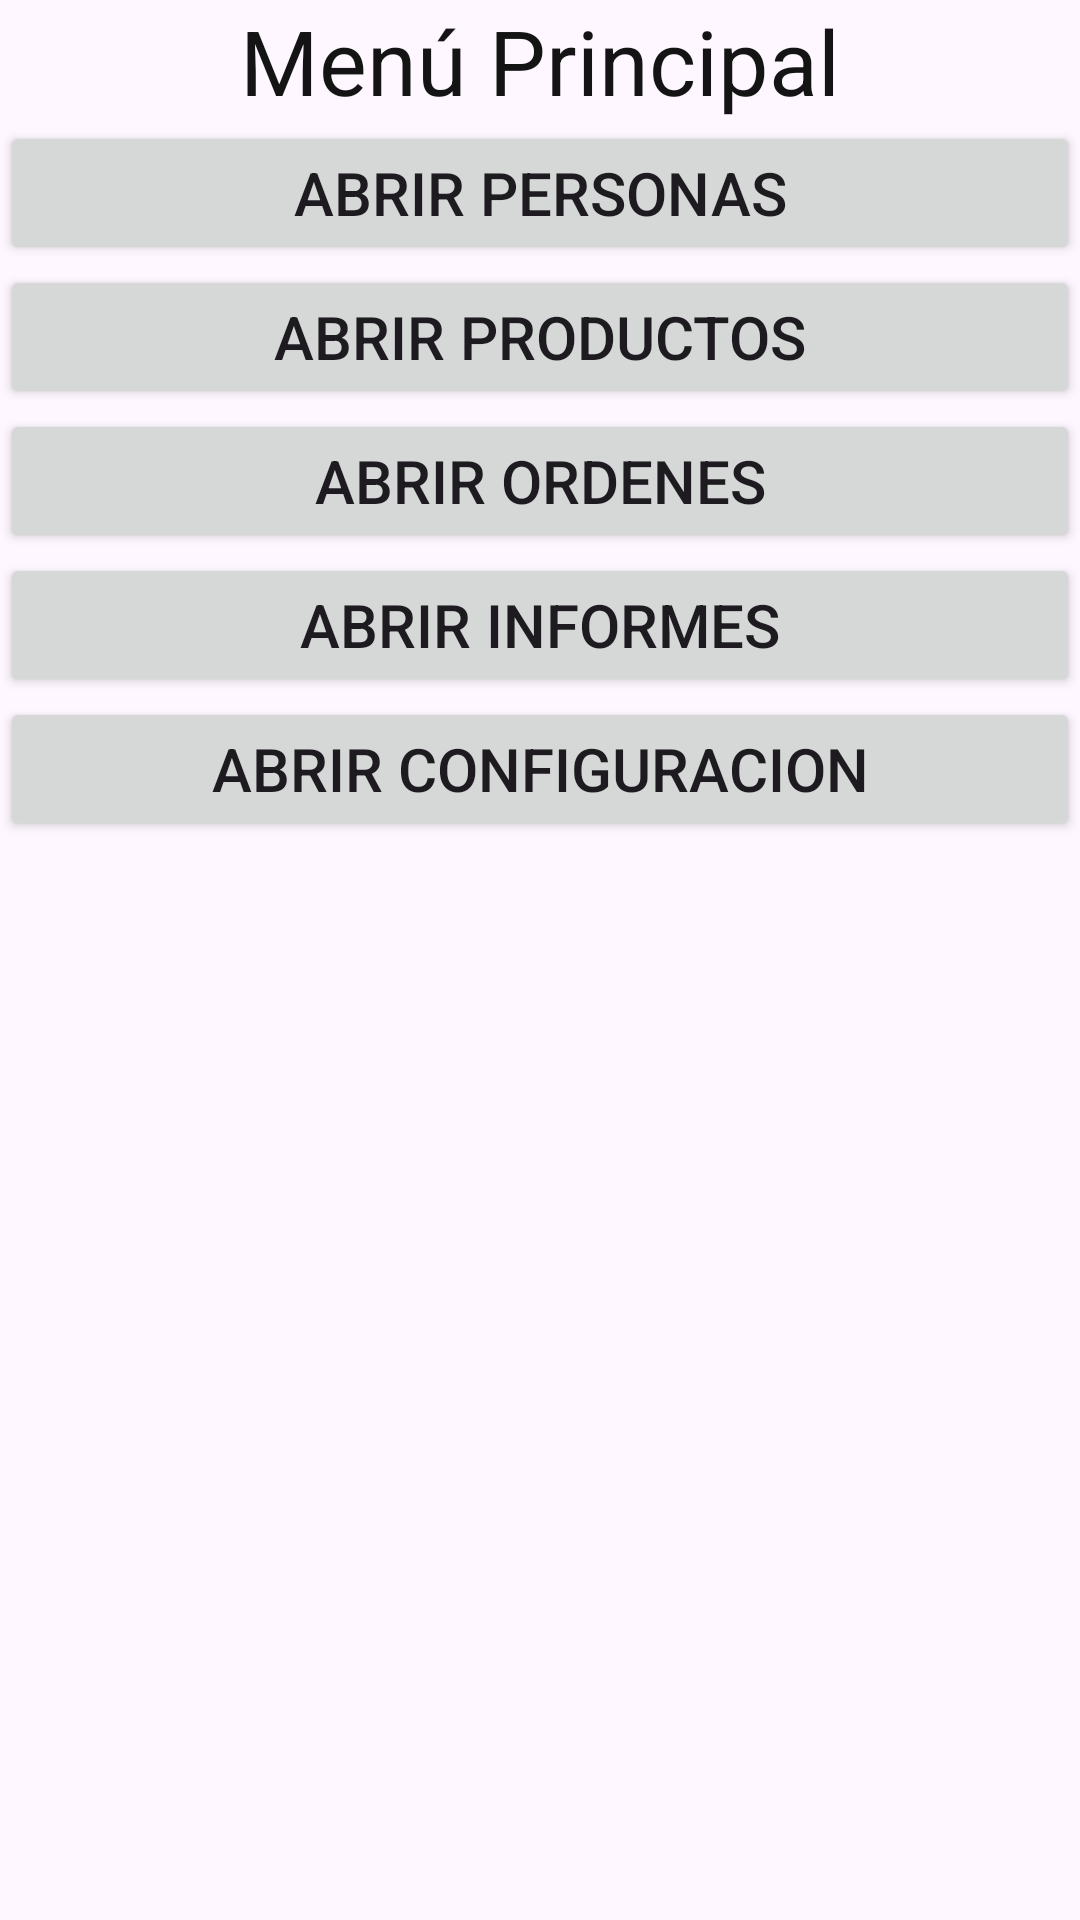

Write the Android layout XML for this screen, with the resource values it uses.
<!-- AndroidManifest.xml: application theme Theme.Proyectodeprogra -->
<!-- res/layout/activity_main.xml -->
<?xml version="1.0" encoding="utf-8"?>
<androidx.constraintlayout.widget.ConstraintLayout xmlns:android="http://schemas.android.com/apk/res/android"
    xmlns:app="http://schemas.android.com/apk/res-auto"
    xmlns:tools="http://schemas.android.com/tools"
    android:id="@+id/main"
    android:layout_width="match_parent"
    android:layout_height="match_parent"
    tools:context=".MainActivity">

    <LinearLayout
        android:layout_width="match_parent"
        android:layout_height="match_parent"
        android:orientation="vertical"
        tools:layout_editor_absoluteX="1dp"
        tools:layout_editor_absoluteY="1dp">

        <TextView
            android:id="@+id/textView"
            android:layout_width="match_parent"
            android:layout_height="wrap_content"
            android:textAlignment="center"
            android:textSize="30sp"
            android:textColor="#141415"
            android:text="Menú Principal" />

        <Button
            android:id="@+id/btnPersonas"
            android:layout_width="match_parent"
            android:layout_height="wrap_content"
            android:textSize="20sp"
            android:text="Abrir Personas" />

        <Button
            android:id="@+id/btnProductos"
            android:layout_width="match_parent"
            android:layout_height="wrap_content"
            android:textSize="20sp"
            android:text="Abrir Productos" />

        <Button
            android:id="@+id/btnOrdenes"
            android:layout_width="match_parent"
            android:layout_height="wrap_content"
            android:textSize="20sp"
            android:text="Abrir Ordenes" />

        <Button
            android:id="@+id/btnInformes"
            android:layout_width="match_parent"
            android:layout_height="wrap_content"
            android:textSize="20sp"
            android:text="Abrir Informes" />

        <Button
            android:id="@+id/btnConfiguracion"
            android:layout_width="match_parent"
            android:layout_height="wrap_content"
            android:text="Abrir Configuracion"
            android:textSize="20sp" />

    </LinearLayout>

</androidx.constraintlayout.widget.ConstraintLayout>
<!-- resources referenced by this layout -->
<resources>
  <style name="Theme.Proyectodeprogra" parent="Base.Theme.Proyectodeprogra" />
  <style name="Base.Theme.Proyectodeprogra" parent="Theme.Material3.DayNight.NoActionBar">
          
          
      </style>
</resources>
